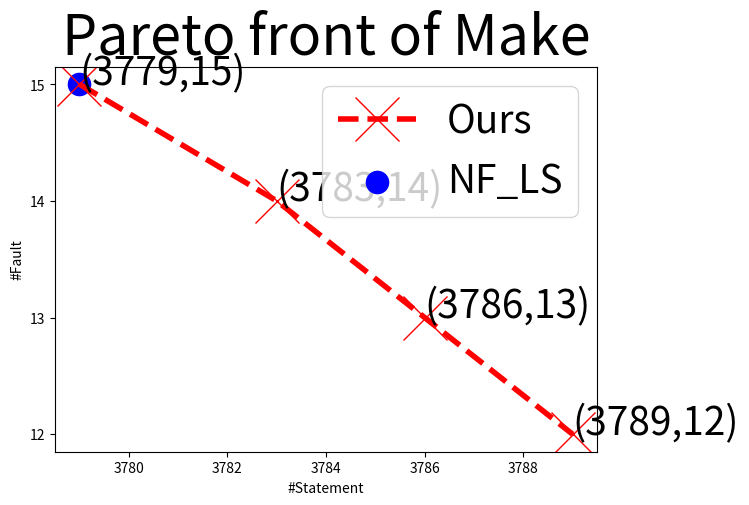

This figure's Python source:
# -*- coding: utf-8 -*-
"""
Created on Fri Dec  7 20:53:57 2018

[redacted]
"""

import matplotlib.pyplot as plt
import numpy as np 

#LFLS_x = [44]
#LFLS_y = [28]
#NFNS_x = [44]
#NFNS_y = [32]
NFLS_x = [3779]
NFLS_y = [15]
Ours_x= [3779,3783,3786, 3789]
Ours_y= [15,14,13,12]

my_x_ticks = np.arange (3778,3790,2)#显示范围为-5至5，每0.5显示一刻度
my_y_ticks = np.arange(12,16,1) #显示范围为-2至2，每0.2显示一刻度
plt.xticks(my_x_ticks)
plt.yticks(my_y_ticks)
  
params = {'figure.figsize': '12, 8','font.size':'28', 'axes.titlesize':'40',  'lines.markersize': '32','axes.labelsize': '36','xtick.labelsize': '32','ytick.labelsize': '32', 'lines.linewidth': '4',
'legend.fontsize': '28'}  # set figure size }
plt.rcParams.update(params)
plt.plot(Ours_x,Ours_y,linestyle='--', marker='x', color='r')
#plt.scatter(LFLS_x,LFLS_y, marker='s', color='orange')
#plt.scatter(NFNS_x,NFNS_y, marker='^', color='g')
plt.scatter(NFLS_x,NFLS_y, marker='.', color='b')

for a,b in zip(Ours_x, Ours_y): 
    plt.annotate('('+str(a)+','+str(b)+')',xy=(a,b))
#for a,b in zip(LFLS_x, LFLS_y): 
#    plt.annotate('('+str(a)+','+str(b)+')',xy=(a,b))
plt.legend(['Ours', 'NF_LS'], loc='upper right')
plt.title("Pareto front of Make")
plt.xlabel("#Statement")
plt.ylabel("#Fault")
           
fig = plt.gcf()
plt.show()
fig.set_size_inches(7,5)
fig.savefig('tri_make_plot.png')
